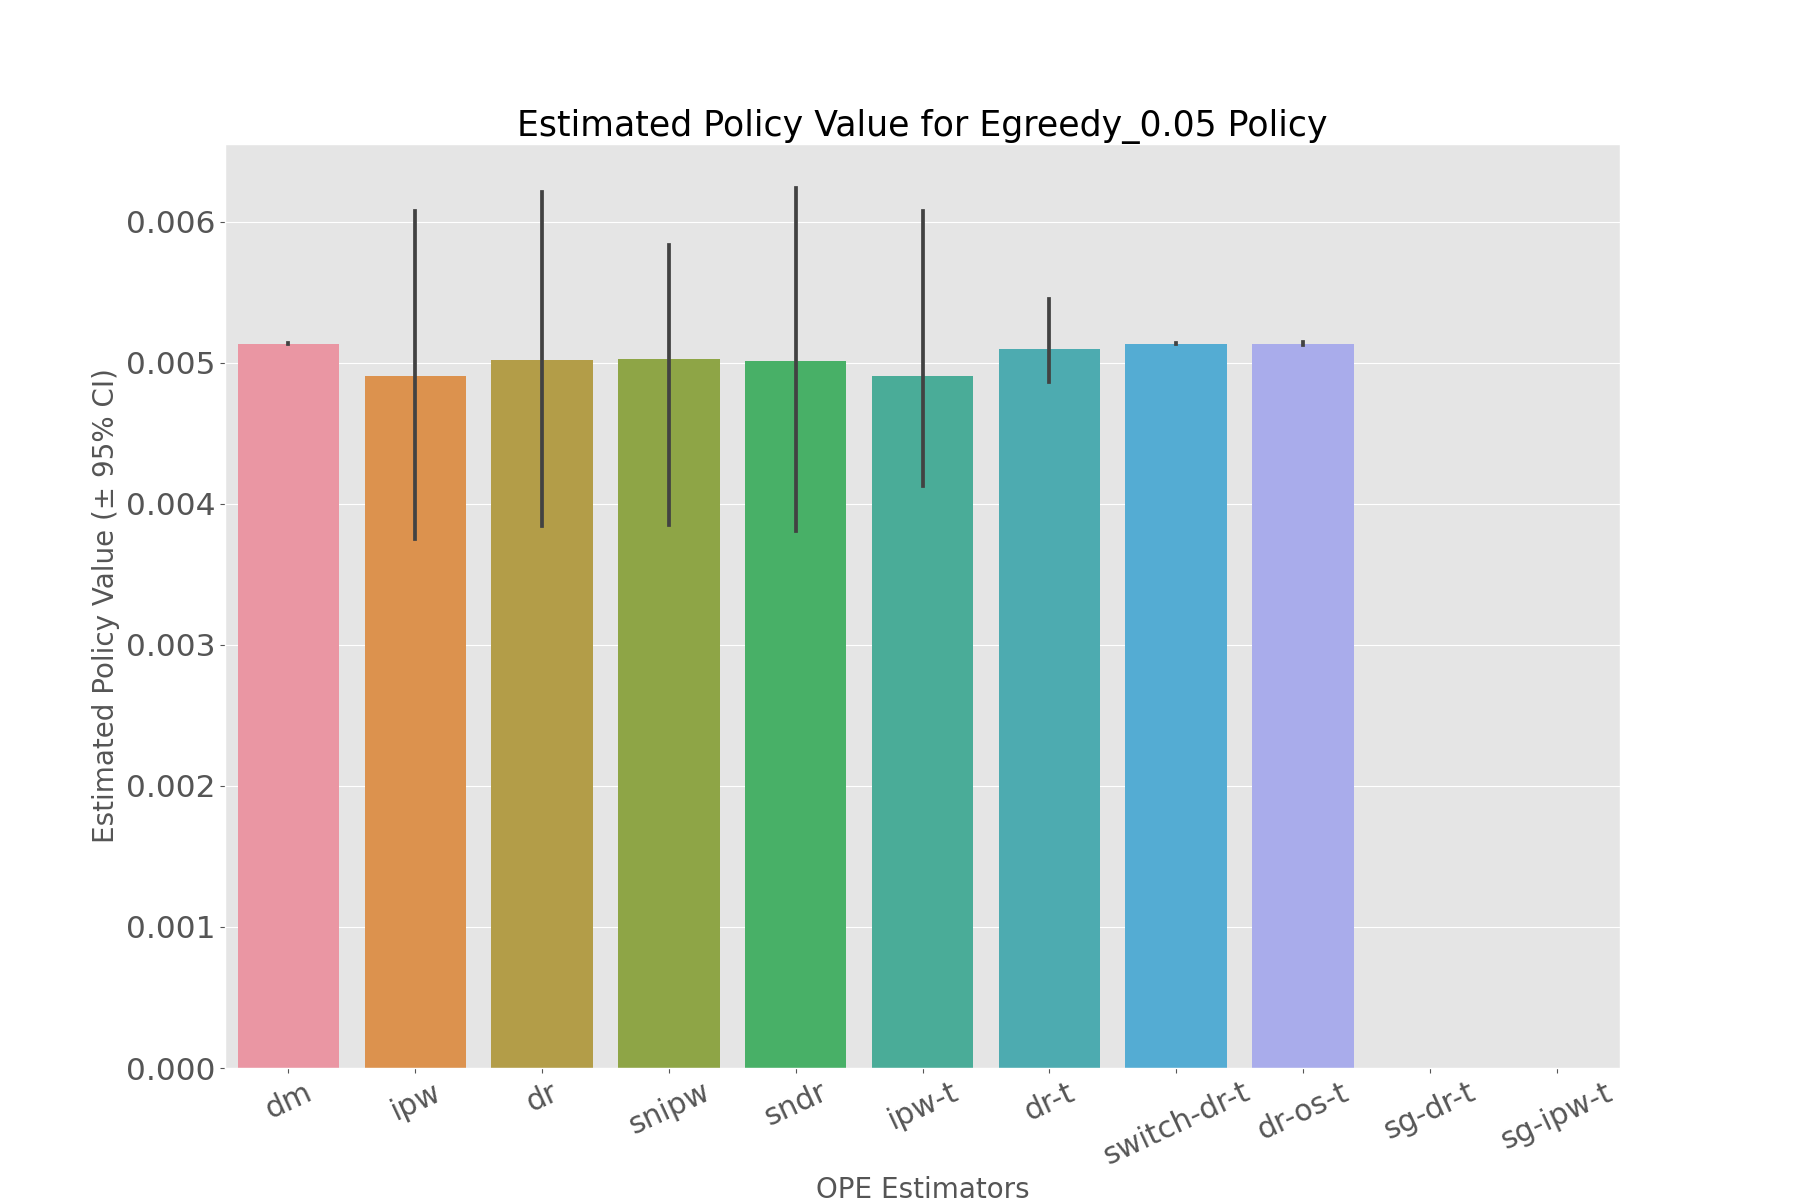

Source data for this figure (header and first rows):
, estimated_policy_value, relative_estimated_policy_value, mean, 95.0% CI (lower), 95.0% CI (upper)
dm, 0.005137, 1.002, 0.005137, 0.005134, 0.005139
ipw, 0.004879, 0.9522, 0.00488, 0.003753, 0.00608
dr, 0.004995, 0.9748, 0.004995, 0.003845, 0.006213
snipw, 0.005005, 0.9767, 0.005005, 0.00385, 0.006237
sndr, 0.004991, 0.9741, 0.004992, 0.003812, 0.006241
ipw-t, 0.004879, 0.9522, 0.00488, 0.003753, 0.00608
dr-t, 0.005095, 0.9943, 0.005095, 0.004757, 0.005453
switch-dr-t, 0.005137, 1.002, 0.005137, 0.005134, 0.005139
dr-os-t, 0.005135, 1.002, 0.005135, 0.005125, 0.005146
sg-dr-t, , , , , 
sg-ipw-t, , , , , 
